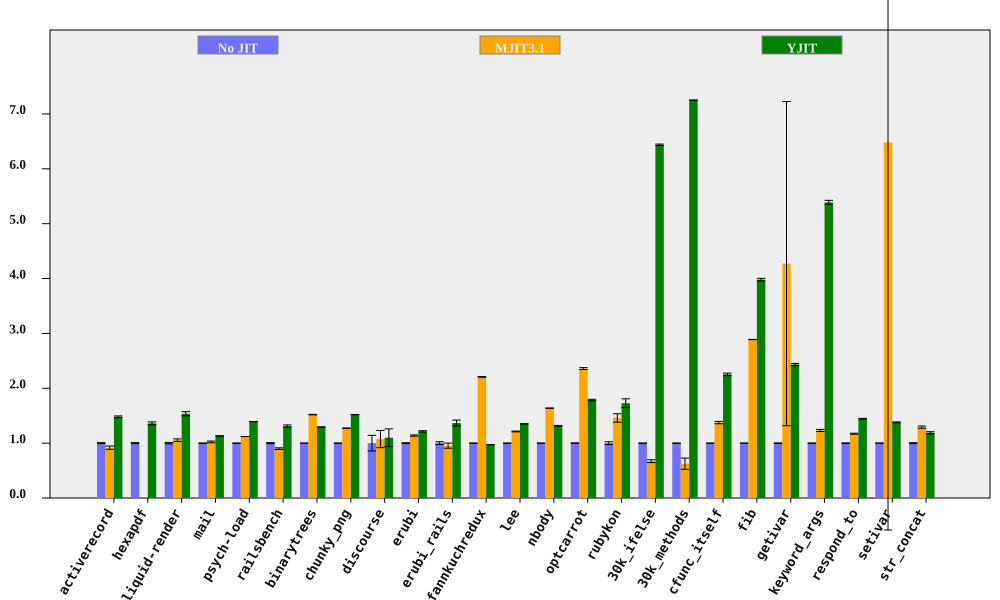

The data file committed next to this chart (first rows):
bench, No JIT (ms), No JIT RSD, MJIT3.1 (ms), MJIT3.1 RSD, YJIT (ms), YJIT RSD, MJIT3.1 spd, MJIT3.1 spd RSD, YJIT spd, YJIT spd RSD, % in YJIT
activerecord, 155.9, 0.8924, 170, 3.215, 105.3, 0.4858, 0.9172, 3.336, 1.481, 1.016, 85.54
hexapdf, 3198, 1.041, , , 2351, 1.681, , , 1.36, 1.978, 82.79
liquid-render, 197.1, 1.257, 187, 1.772, 128.4, 2.202, 1.054, 2.173, 1.535, 2.536, 85.7
mail, 181.7, 0.104, 177.7, 1.535, 160.7, 0.388, 1.022, 1.538, 1.131, 0.4017, 99.35
psych-load, 2623, 0.07146, 2342, 0.08361, 1883, 0.1095, 1.12, 0.11, 1.393, 0.1308, 88.45
railsbench, 2792, 1.022, 3102, 1.199, 2131, 1.261, 0.9, 1.575, 1.31, 1.623, 86.29
binarytrees, 470.1, 0.04023, 309.4, 0.3049, 363.3, 0.1701, 1.52, 0.3075, 1.294, 0.1748, 84.27
chunky_png, 1005, 0.09017, 789.3, 0.2054, 660.7, 0.1029, 1.273, 0.2244, 1.52, 0.1368, 99.95
discourse, 596.6, 14.26, 555, 3.237, 543.1, 3.583, 1.075, 14.62, 1.099, 14.7, 73.61
erubi, 490.1, 0.7458, 430.6, 0.6359, 403.9, 0.7456, 1.138, 0.9801, 1.213, 1.055, 100
erubi_rails, 27.77, 2.481, 29.1, 4.212, 20.32, 3.029, 0.9541, 4.889, 1.367, 3.915, 86.3
fannkuchredux, 8643, 0.27, 3915, 0.1285, 8892, 0.1461, 2.207, 0.299, 0.9719, 0.307, 0.01552
lee, 1268, 0.03211, 1046, 0.5907, 937.8, 0.07272, 1.213, 0.5915, 1.352, 0.07949, 99.97
nbody, 119.8, 0.1036, 73.16, 0.126, 90.99, 0.4573, 1.638, 0.1632, 1.317, 0.4689, 100
optcarrot, 6118, 0.4478, 2593, 0.5941, 3426, 0.6092, 2.359, 0.7439, 1.786, 0.756, 96.13
rubykon, 13233, 2.525, 9070, 4.601, 7661, 3.891, 1.459, 5.248, 1.727, 4.639, 99.6
30k_ifelse, 2308, 0.01936, 3438, 3.897, 358.5, 0.1906, 0.6714, 3.897, 6.439, 0.1916, 100
30k_methods, 6377, 0.008071, 10203, 16.35, 879.5, 0.05848, 0.625, 16.35, 7.251, 0.05903, 100
cfunc_itself, 100.8, 0.1431, 73.31, 1.584, 44.73, 1.038, 1.375, 1.59, 2.253, 1.047, 100
fib, 248.7, 0.06576, 86.09, 0.02715, 62.49, 0.5958, 2.889, 0.07115, 3.98, 0.5994, 100
getivar, 111.8, 0.3195, 26.16, 69.15, 45.93, 0.7623, 4.272, 69.15, 2.434, 0.8265, 99.22
keyword_args, 288.6, 0.08909, 234.3, 1.526, 53.55, 0.6814, 1.232, 1.528, 5.388, 0.6872, 100
respond_to, 265.6, 0.3728, 226.6, 0.6455, 183.9, 0.328, 1.172, 0.7454, 1.445, 0.4965, 100
setivar, 74.3, 0.1553, 11.47, 109, 53.91, 0.6196, 6.477, 109, 1.378, 0.6388, 99.4
str_concat, 133.7, 0.8764, 103.5, 1.291, 112.4, 1.391, 1.291, 1.561, 1.189, 1.644, 99.68
